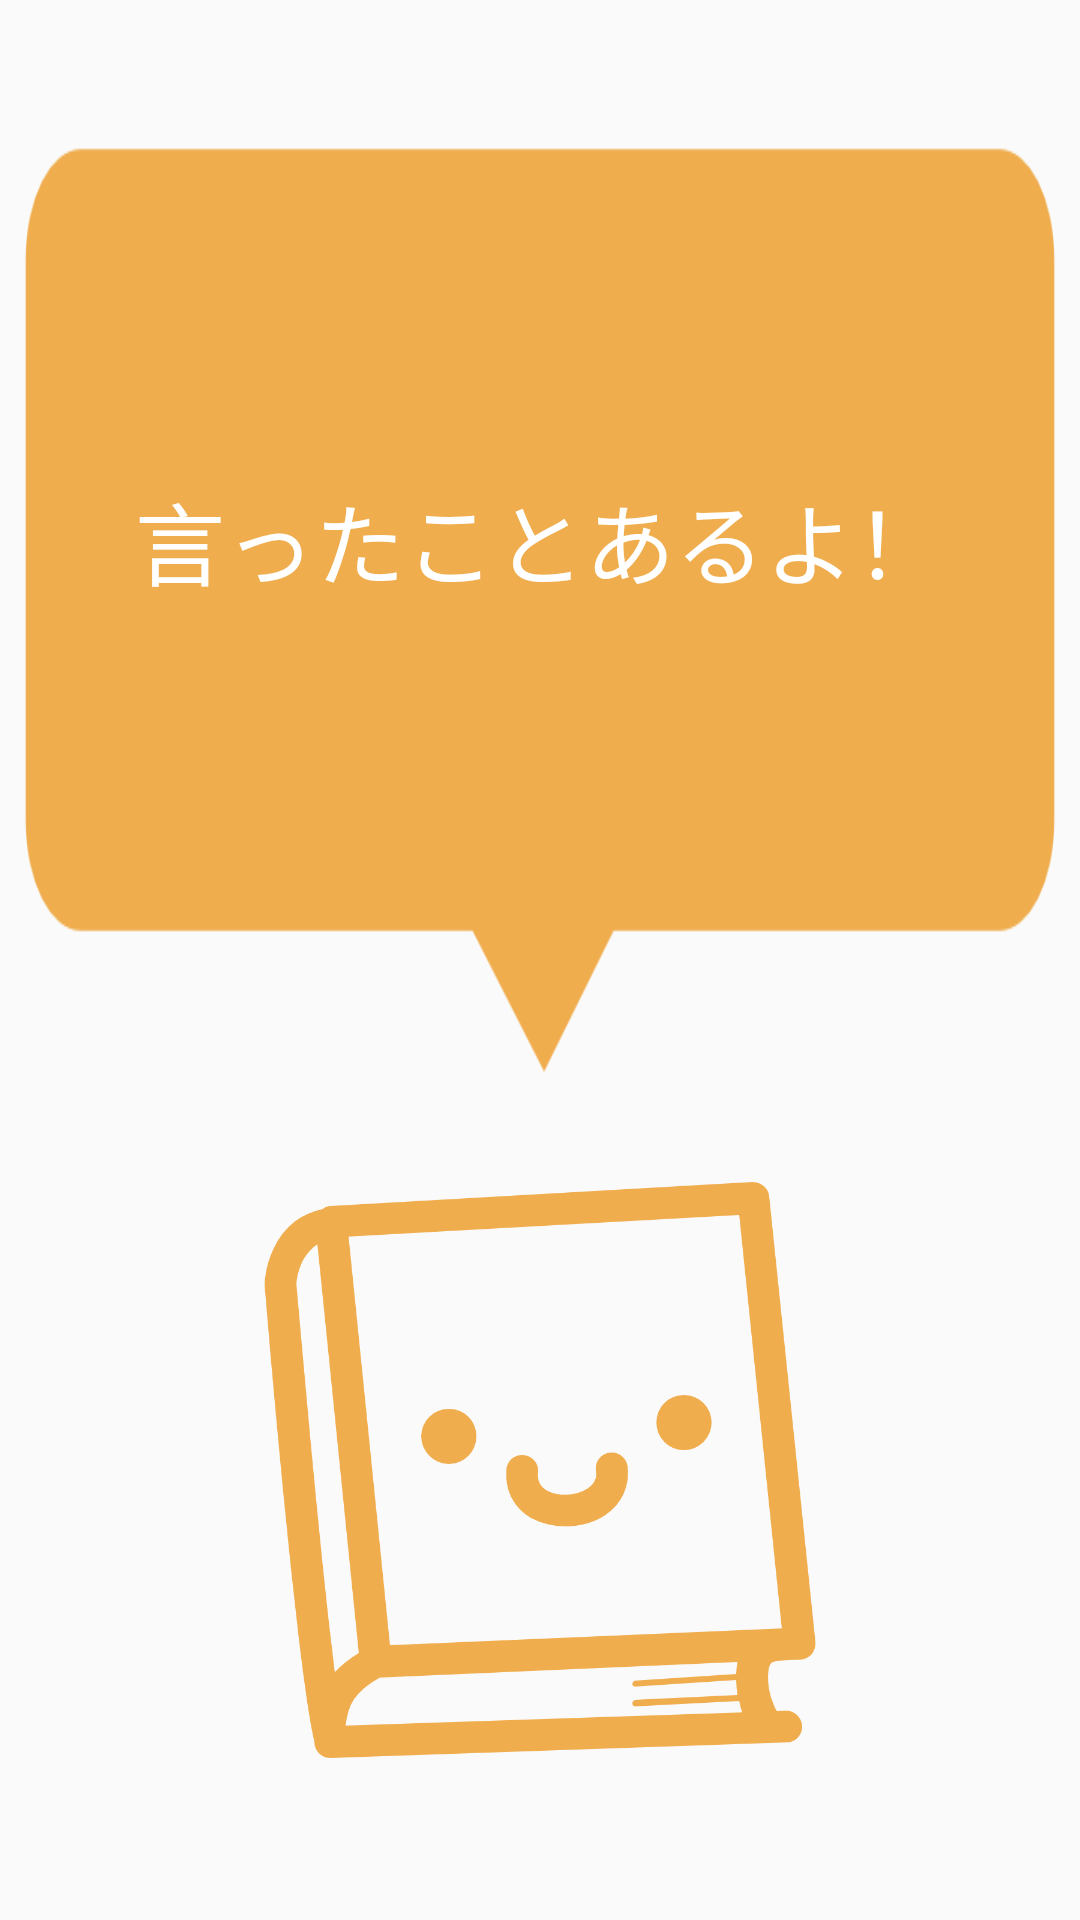

Here is an Android app screen rendered from its layout file. Give the layout XML and the strings, colors and styles it references.
<!-- AndroidManifest.xml: application theme AppTheme -->
<!-- res/layout/activity_remember.xml -->
<?xml version="1.0" encoding="utf-8"?>
<RelativeLayout xmlns:android="http://schemas.android.com/apk/res/android"
    xmlns:tools="http://schemas.android.com/tools"
    android:layout_width="match_parent"
    android:layout_height="match_parent"
    android:paddingBottom="@dimen/activity_vertical_margin"
    android:paddingLeft="@dimen/activity_horizontal_margin"
    android:paddingRight="@dimen/activity_horizontal_margin"
    android:paddingTop="@dimen/activity_vertical_margin"
    tools:context="com.example.allfree.conotan_bootstrap.RememberActivity">

    <LinearLayout
        android:orientation="vertical"
        android:layout_width="match_parent"
        android:layout_height="match_parent"
        android:layout_alignParentTop="true"
        android:layout_alignParentEnd="true"
        android:id="@+id/linearLayout">

        <TextView
            android:layout_width="wrap_content"
            android:layout_height="wrap_content"
            android:layout_weight="0.20"
            android:background="@drawable/fukidashi"
            android:padding="8dp"
            android:text="言ったことあるよ！"
            android:textColor="@android:color/white"
            android:id="@+id/text"
            android:gravity="center"
            android:textSize="30dp" />

        <ImageView
            android:layout_width="200dp"
            android:layout_height="200dp"
            android:src="@drawable/kao0"
            android:layout_gravity="center_horizontal"
            android:layout_marginTop="30dp"
            android:layout_marginBottom="50dp" />

    </LinearLayout>

</RelativeLayout>
<!-- resources referenced by this layout -->
<resources>
  <!-- drawable fukidashi: png bitmap (drawable, 6581 bytes) -->
  <!-- drawable kao0: png bitmap (drawable, 36256 bytes) -->
  <style name="AppTheme" parent="Theme.AppCompat.Light.DarkActionBar">
          
          <item name="colorPrimary">@color/colorActionBar</item>
          <item name="colorPrimaryDark">@color/colorActionBar</item>
          <item name="colorAccent">@color/colorAccent</item>
      </style>
  <color name="colorActionBar">#f0ad4e</color>
  <color name="colorAccent">#de5743</color>
</resources>
